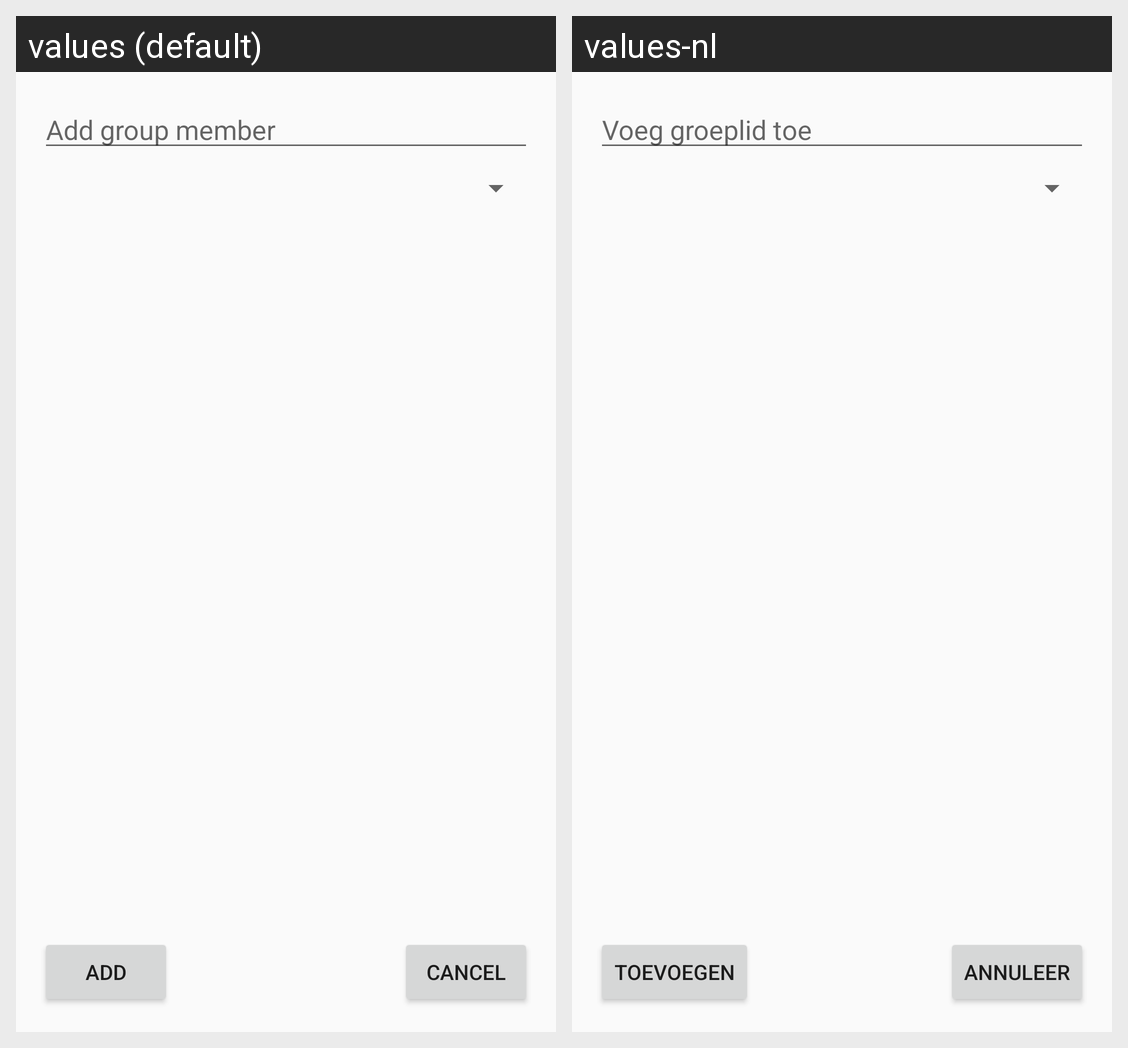

Translations of the strings shown on this Android screen, per locale in the grid:
Android screen res/layout/dialog_add_group_member.xml rendered under 2 locales, left to right: values (default), values-nl. Device: Nexus 5 (rendered at 1080×1920; each locale shown at half size, 540×960, under a caption strip naming it); theme AppTheme.
Strings drawn on this screen, with the default value and each locale's value (text and hints the layout hard-codes, and strings that could not be matched under every locale, appear in the picture but are not listed):

action_add
  values: Add
  values-nl: Toevoegen

action_cancel
  values: Cancel
  values-nl: Annuleer

group_add_member_title
  values: Add group member
  values-nl: Voeg groeplid toe
